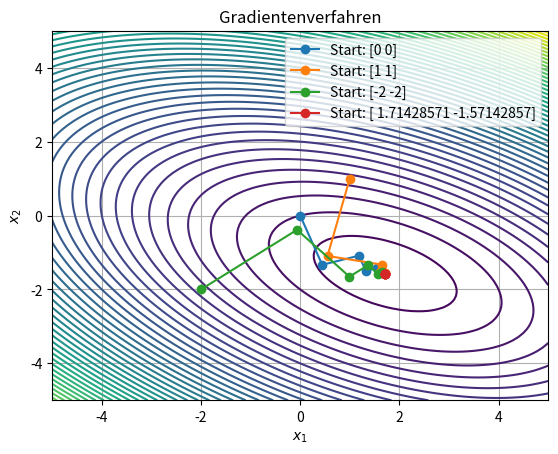

Source code (Python):
import numpy as np
import matplotlib.pyplot as plt

A = np.array([[3, 2], [2, 6]])
b = np.array([2, -6])

def gradientenverfahren(A, b, x0, iterations):
    x = x0
    points = [x]  # Speichert die Punkte der Iterationen
    for k in range(iterations):
        r = b - np.dot(A, x)
        alpha = np.dot(r, r) / np.dot(r, np.dot(A, r))
        x = x + alpha * r
        points.append(x)
    return np.array(points)


# Visualisierung
def plot_gradientenverfahren(A, b, start_points, iterations):

    x_vals = np.linspace(-5, 5, 100)
    y_vals = np.linspace(-5, 5, 100)
    X, Y = np.meshgrid(x_vals, y_vals)

    # Funktional berechnen
    Z = 0.5 * (3 * X ** 2 + 4 * X * Y + 6 * Y ** 2) - 2 * X + 6 * Y

    plt.contour(X, Y, Z, levels=50, cmap='viridis')

    for x0 in start_points:
        curve = gradientenverfahren(A, b, x0, iterations)
        plt.plot(curve[:, 0], curve[:, 1], marker='o', label=f'Start: {x0}')

    # Plot-Details
    plt.title("Gradientenverfahren")
    plt.xlabel("$x_1$")
    plt.ylabel("$x_2$")
    plt.legend()
    plt.grid()
    plt.show()


# Parameter
start_points = [np.array([0, 0]), np.array([1, 1]), np.array([-2, -2]), np.array([12/7, -11/7])]
iterations = 5

# Plot erstellen
plot_gradientenverfahren(A, b, start_points, iterations)
